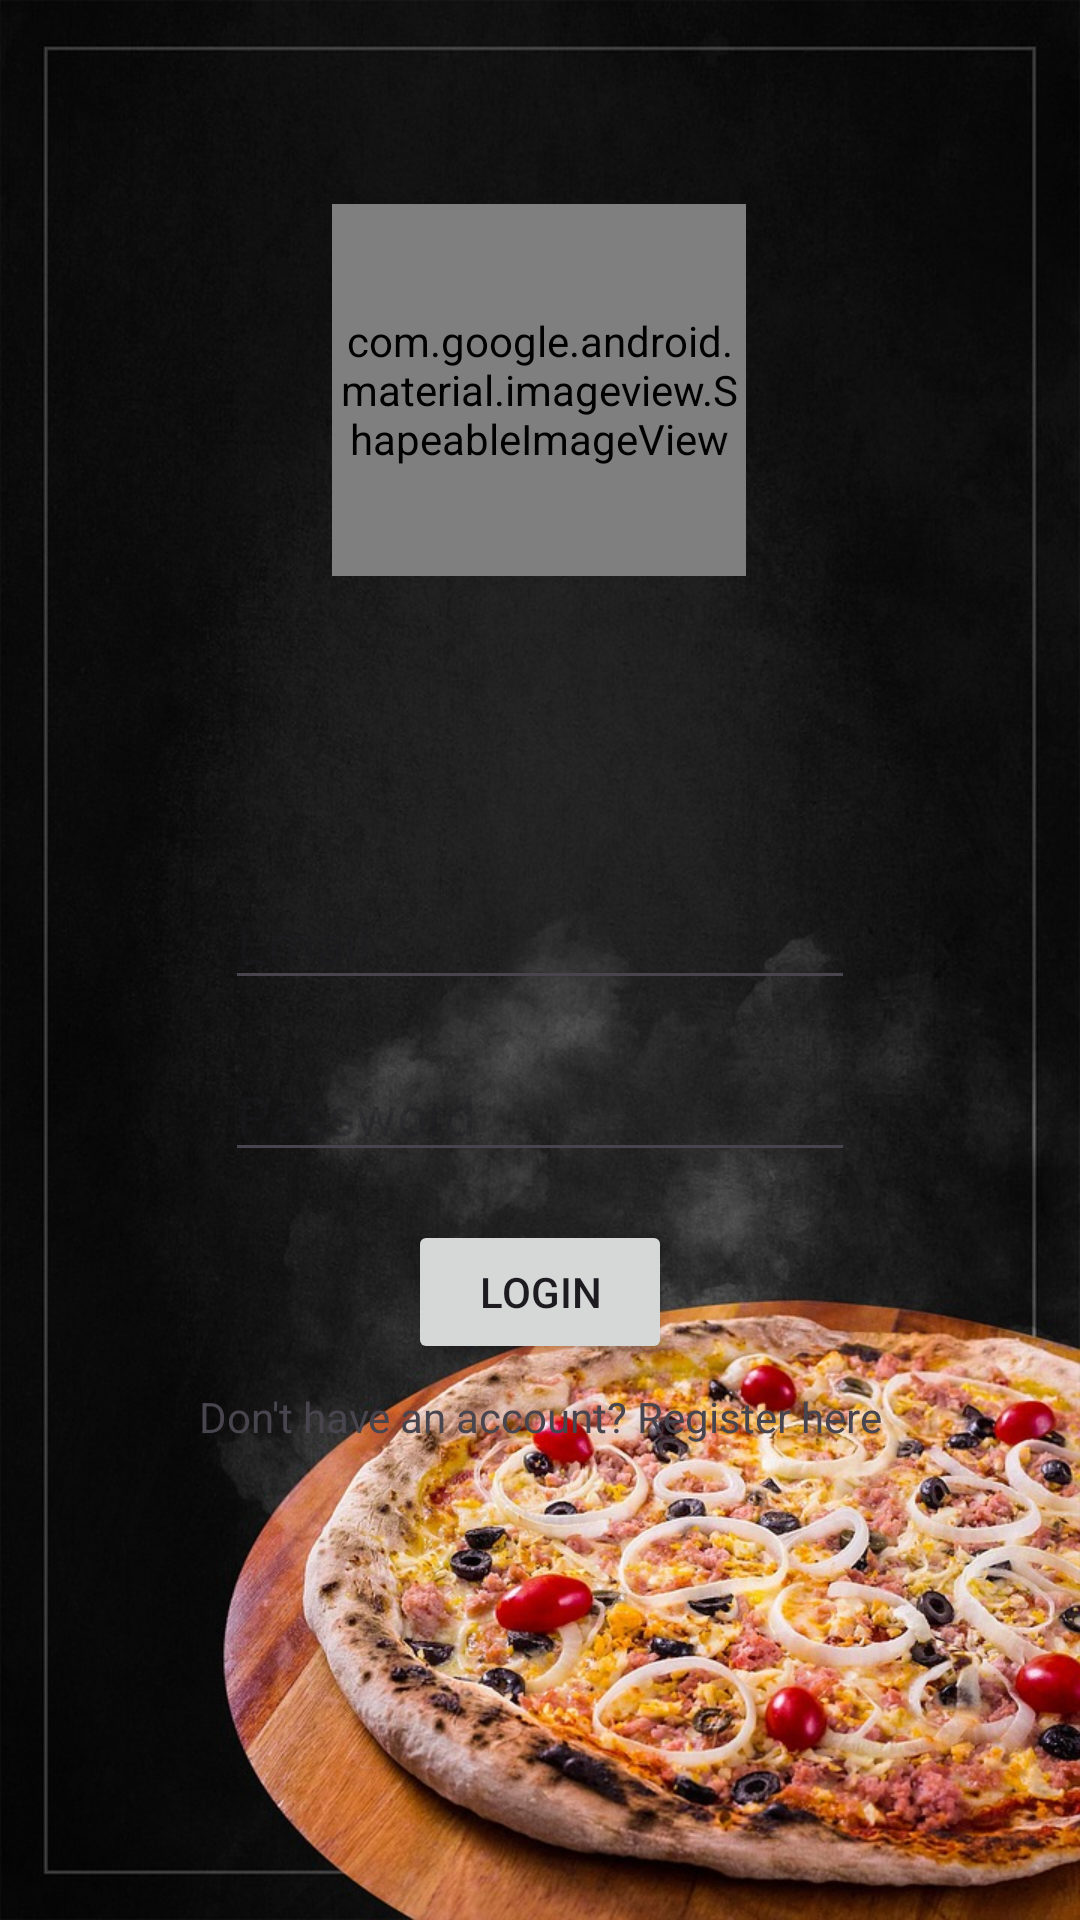

This screen was rendered from an Android layout file. Write that file and the resources it references.
<!-- AndroidManifest.xml: application theme Theme.PizzaMania -->
<!-- res/layout/activity_login.xml -->
<?xml version="1.0" encoding="utf-8"?>
<androidx.constraintlayout.widget.ConstraintLayout xmlns:android="http://schemas.android.com/apk/res/android"
    xmlns:app="http://schemas.android.com/apk/res-auto"
    xmlns:tools="http://schemas.android.com/tools"
    android:id="@+id/main"
    android:layout_width="match_parent"
    android:layout_height="match_parent"
    android:background="@drawable/back"
    android:clickable="true"
    android:focusableInTouchMode="false"
    tools:context=".UserLogin">

    <EditText
        android:id="@+id/editTextTextEmailAddress"
        android:layout_width="wrap_content"
        android:layout_height="wrap_content"
        android:layout_marginTop="100dp"
        android:ems="10"
        android:hint="Email"
        android:inputType="textEmailAddress"
        app:layout_constraintEnd_toEndOf="parent"
        app:layout_constraintStart_toStartOf="parent"
        app:layout_constraintTop_toBottomOf="@+id/imageView"
        />

    <EditText
        android:id="@+id/editTextTextPassword"
        android:layout_width="wrap_content"
        android:layout_height="wrap_content"
        android:layout_marginTop="16dp"
        android:ems="10"
        android:hint="Password"
        android:inputType="textPassword"
        app:layout_constraintEnd_toEndOf="@+id/editTextTextEmailAddress"
        app:layout_constraintStart_toStartOf="@+id/editTextTextEmailAddress"
        app:layout_constraintTop_toBottomOf="@+id/editTextTextEmailAddress"
       />

    <Button
        android:id="@+id/button"
        android:layout_width="wrap_content"
        android:layout_height="wrap_content"
        android:layout_marginTop="16dp"
        android:text="Login"
        app:layout_constraintEnd_toEndOf="@+id/editTextTextPassword"
        app:layout_constraintStart_toStartOf="@+id/editTextTextPassword"
        app:layout_constraintTop_toBottomOf="@+id/editTextTextPassword" />

    <com.google.android.material.imageview.ShapeableImageView
        android:id="@+id/imageView"
        android:layout_width="138dp"
        android:layout_height="124dp"
        android:layout_marginStart="8dp"
        android:layout_marginTop="68dp"
        android:layout_marginEnd="8dp"
        android:scaleType="centerCrop"
        app:layout_constraintEnd_toEndOf="parent"
        app:layout_constraintHorizontal_bias="0.498"
        app:layout_constraintStart_toStartOf="parent"
        app:layout_constraintTop_toTopOf="parent"
        app:srcCompat="@mipmap/ic_new_logo_round"
        app:shapeAppearanceOverlay="@style/CircleImageView" />


    <TextView
        android:id="@+id/textRegister"
        android:layout_width="wrap_content"
        android:layout_height="wrap_content"
        android:layout_marginTop="8dp"
        android:focusable="true"
        android:text="Don't have an account? Register here"
        app:layout_constraintEnd_toEndOf="@+id/button"
        app:layout_constraintStart_toStartOf="@+id/button"
        app:layout_constraintTop_toBottomOf="@+id/button" />
</androidx.constraintlayout.widget.ConstraintLayout>
<!-- resources referenced by this layout -->
<resources>
  <!-- drawable back: jpg bitmap (drawable, 214220 bytes) -->
  <!-- mipmap ic_new_logo_round (mipmap-anydpi-v26) -->
  <?xml version="1.0" encoding="utf-8"?>
  <adaptive-icon xmlns:android="http://schemas.android.com/apk/res/android">
      <background android:drawable="@color/colorBackground"/>
      <foreground android:drawable="@mipmap/ic_new_logo_foreground"/>
  </adaptive-icon>
  <style name="CircleImageView">
          <item name="cornerFamily">rounded</item>
          <item name="cornerSize">50%</item>
  
  
  
  
  
  
      </style>
  <style name="Theme.PizzaMania" parent="Base.Theme.PizzaMania" />
  <color name="colorBackground">#FFFFFF</color>
  <style name="Base.Theme.PizzaMania" parent="Theme.Material3.DayNight.NoActionBar">
          
          
          
          <item name="colorPrimary">@color/lavender</item>
          <item name="colorPrimaryVariant">@color/lavender</item>
          <item name="colorOnPrimary">@color/white</item>
          
          <item name="colorSecondary">@color/teal_200</item>
          <item name="colorSecondaryVariant">@color/teal_700</item>
          <item name="colorOnSecondary">@color/black</item>
          
          <item name="android:statusBarColor">?attr/colorPrimaryVariant</item>
          
      </style>
  <color name="lavender">#8692f7</color>
  <color name="white">#FFFFFFFF</color>
  <color name="teal_200">#FF03DAC5</color>
  <color name="teal_700">#FF018786</color>
  <color name="black">#FF000000</color>
</resources>
